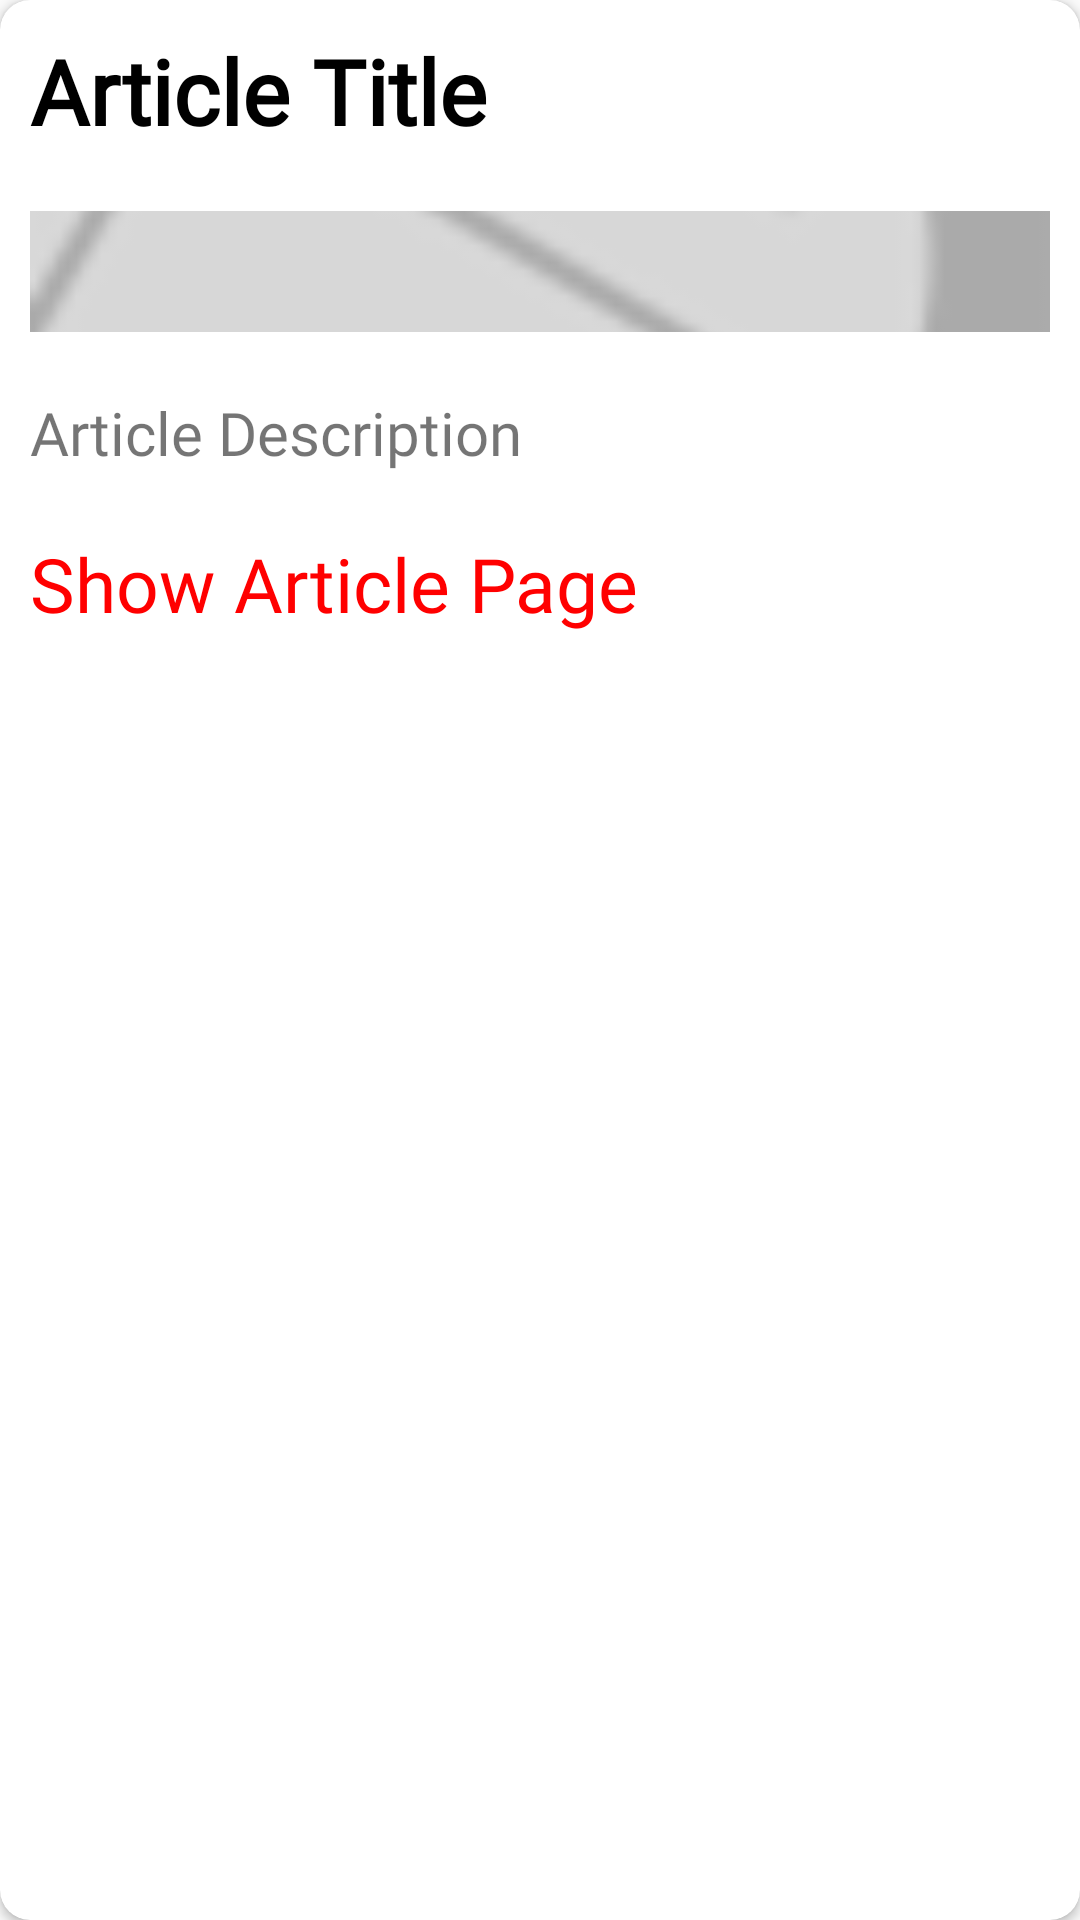

Android layout source for this screen:
<!-- AndroidManifest.xml: application theme AppTheme -->
<!-- res/layout/article_item.xml -->
<?xml version="1.0" encoding="utf-8"?>
<androidx.cardview.widget.CardView
    xmlns:android="http://schemas.android.com/apk/res/android"
   xmlns:app="http://schemas.android.com/apk/res-auto"
    android:layout_width="match_parent"
    android:layout_height="wrap_content"
    app:cardCornerRadius="10dp"
    android:layout_margin="10dp"
    android:background="#46CCCCD6"
    >
<RelativeLayout
    android:layout_width="match_parent"
    android:layout_height="wrap_content">
    <TextView
        android:id="@+id/text_view_article_title"
        android:layout_margin="10dp"
        android:layout_width="match_parent"
        android:layout_height="wrap_content"
        android:layout_alignParentTop="true"
        android:layout_alignParentStart="true"
        android:text="Article Title"
        android:textSize="30sp"
        android:textStyle="bold"
        android:fontFamily="@font/arima_madurai"
        android:textColor="#000"/>
    <ImageView
        android:id="@+id/image_view_article_image"
        android:layout_width="match_parent"
        android:layout_height="wrap_content"
        android:scaleType="centerCrop"
        android:layout_margin="10dp"
        android:layout_alignParentStart="true"
        android:layout_below="@id/text_view_article_title"
        android:src="@drawable/android_logo"/>
    <TextView
        android:id="@+id/text_view_article_description"
        android:layout_width="match_parent"
        android:layout_height="wrap_content"
        android:textSize="20sp"
        android:fontFamily="sans-serif-black"
        android:layout_below="@id/image_view_article_image"
        android:layout_alignParentStart="true"
        android:layout_alignParentEnd="true"
        android:text="Article Description"
        android:layout_margin="10dp"/>
    <TextView
        android:id="@+id/text_view_show_article_page"
        android:layout_width="wrap_content"
        android:layout_height="wrap_content"
        android:textSize="25sp"
        android:fontFamily="@font/arima_madurai"
        android:layout_below="@id/text_view_article_description"
        android:layout_alignParentStart="true"

        android:text="Show Article Page"
        android:textColor="#f00"
        android:layout_margin="10dp"
        android:background="@drawable/click_hover"/>



</RelativeLayout>

</androidx.cardview.widget.CardView>
<!-- resources referenced by this layout -->
<resources>
  <!-- drawable android_logo: png bitmap (drawable-hdpi, 1410 bytes) -->
  <!-- drawable click_hover (drawable) -->
  <?xml version="1.0" encoding="utf-8"?>
  <selector xmlns:android="http://schemas.android.com/apk/res/android">
  <item android:state_pressed="true">
      <shape android:shape="rectangle">
          <solid android:color="#CACADD"/>
          <corners android:radius="10dp"/>
      </shape>
  </item>
  </selector>
  <style name="AppTheme" parent="Theme.AppCompat.Light.DarkActionBar">
          
          <item name="colorPrimary">@color/colorPrimary</item>
          <item name="colorPrimaryDark">@color/colorPrimaryDark</item>
          <item name="colorAccent">@color/colorAccent</item>
          <item name="background">@color/white</item>
          <item name="fontFamily">@font/amarante</item>
          <item name="android:windowAnimationStyle">@style/customAniamtion</item>
      </style>
  <color name="colorPrimary">#00FF00</color>
  <color name="colorPrimaryDark">#06D13A</color>
  <color name="colorAccent">#03DAC5</color>
  <color name="white">#fff</color>
  <style name="customAniamtion" parent="@android:style/Animation.Activity">
          <item name="android:activityOpenEnterAnimation">@anim/slid_in_top</item>
          <item name="android:activityOpenExitAnimation">@anim/slid_out_bottom</item>
          <item name="android:activityCloseEnterAnimation">@anim/slid_in_bottom</item>
          <item name="android:activityCloseExitAnimation">@anim/slid_out_top</item>
      </style>
</resources>
